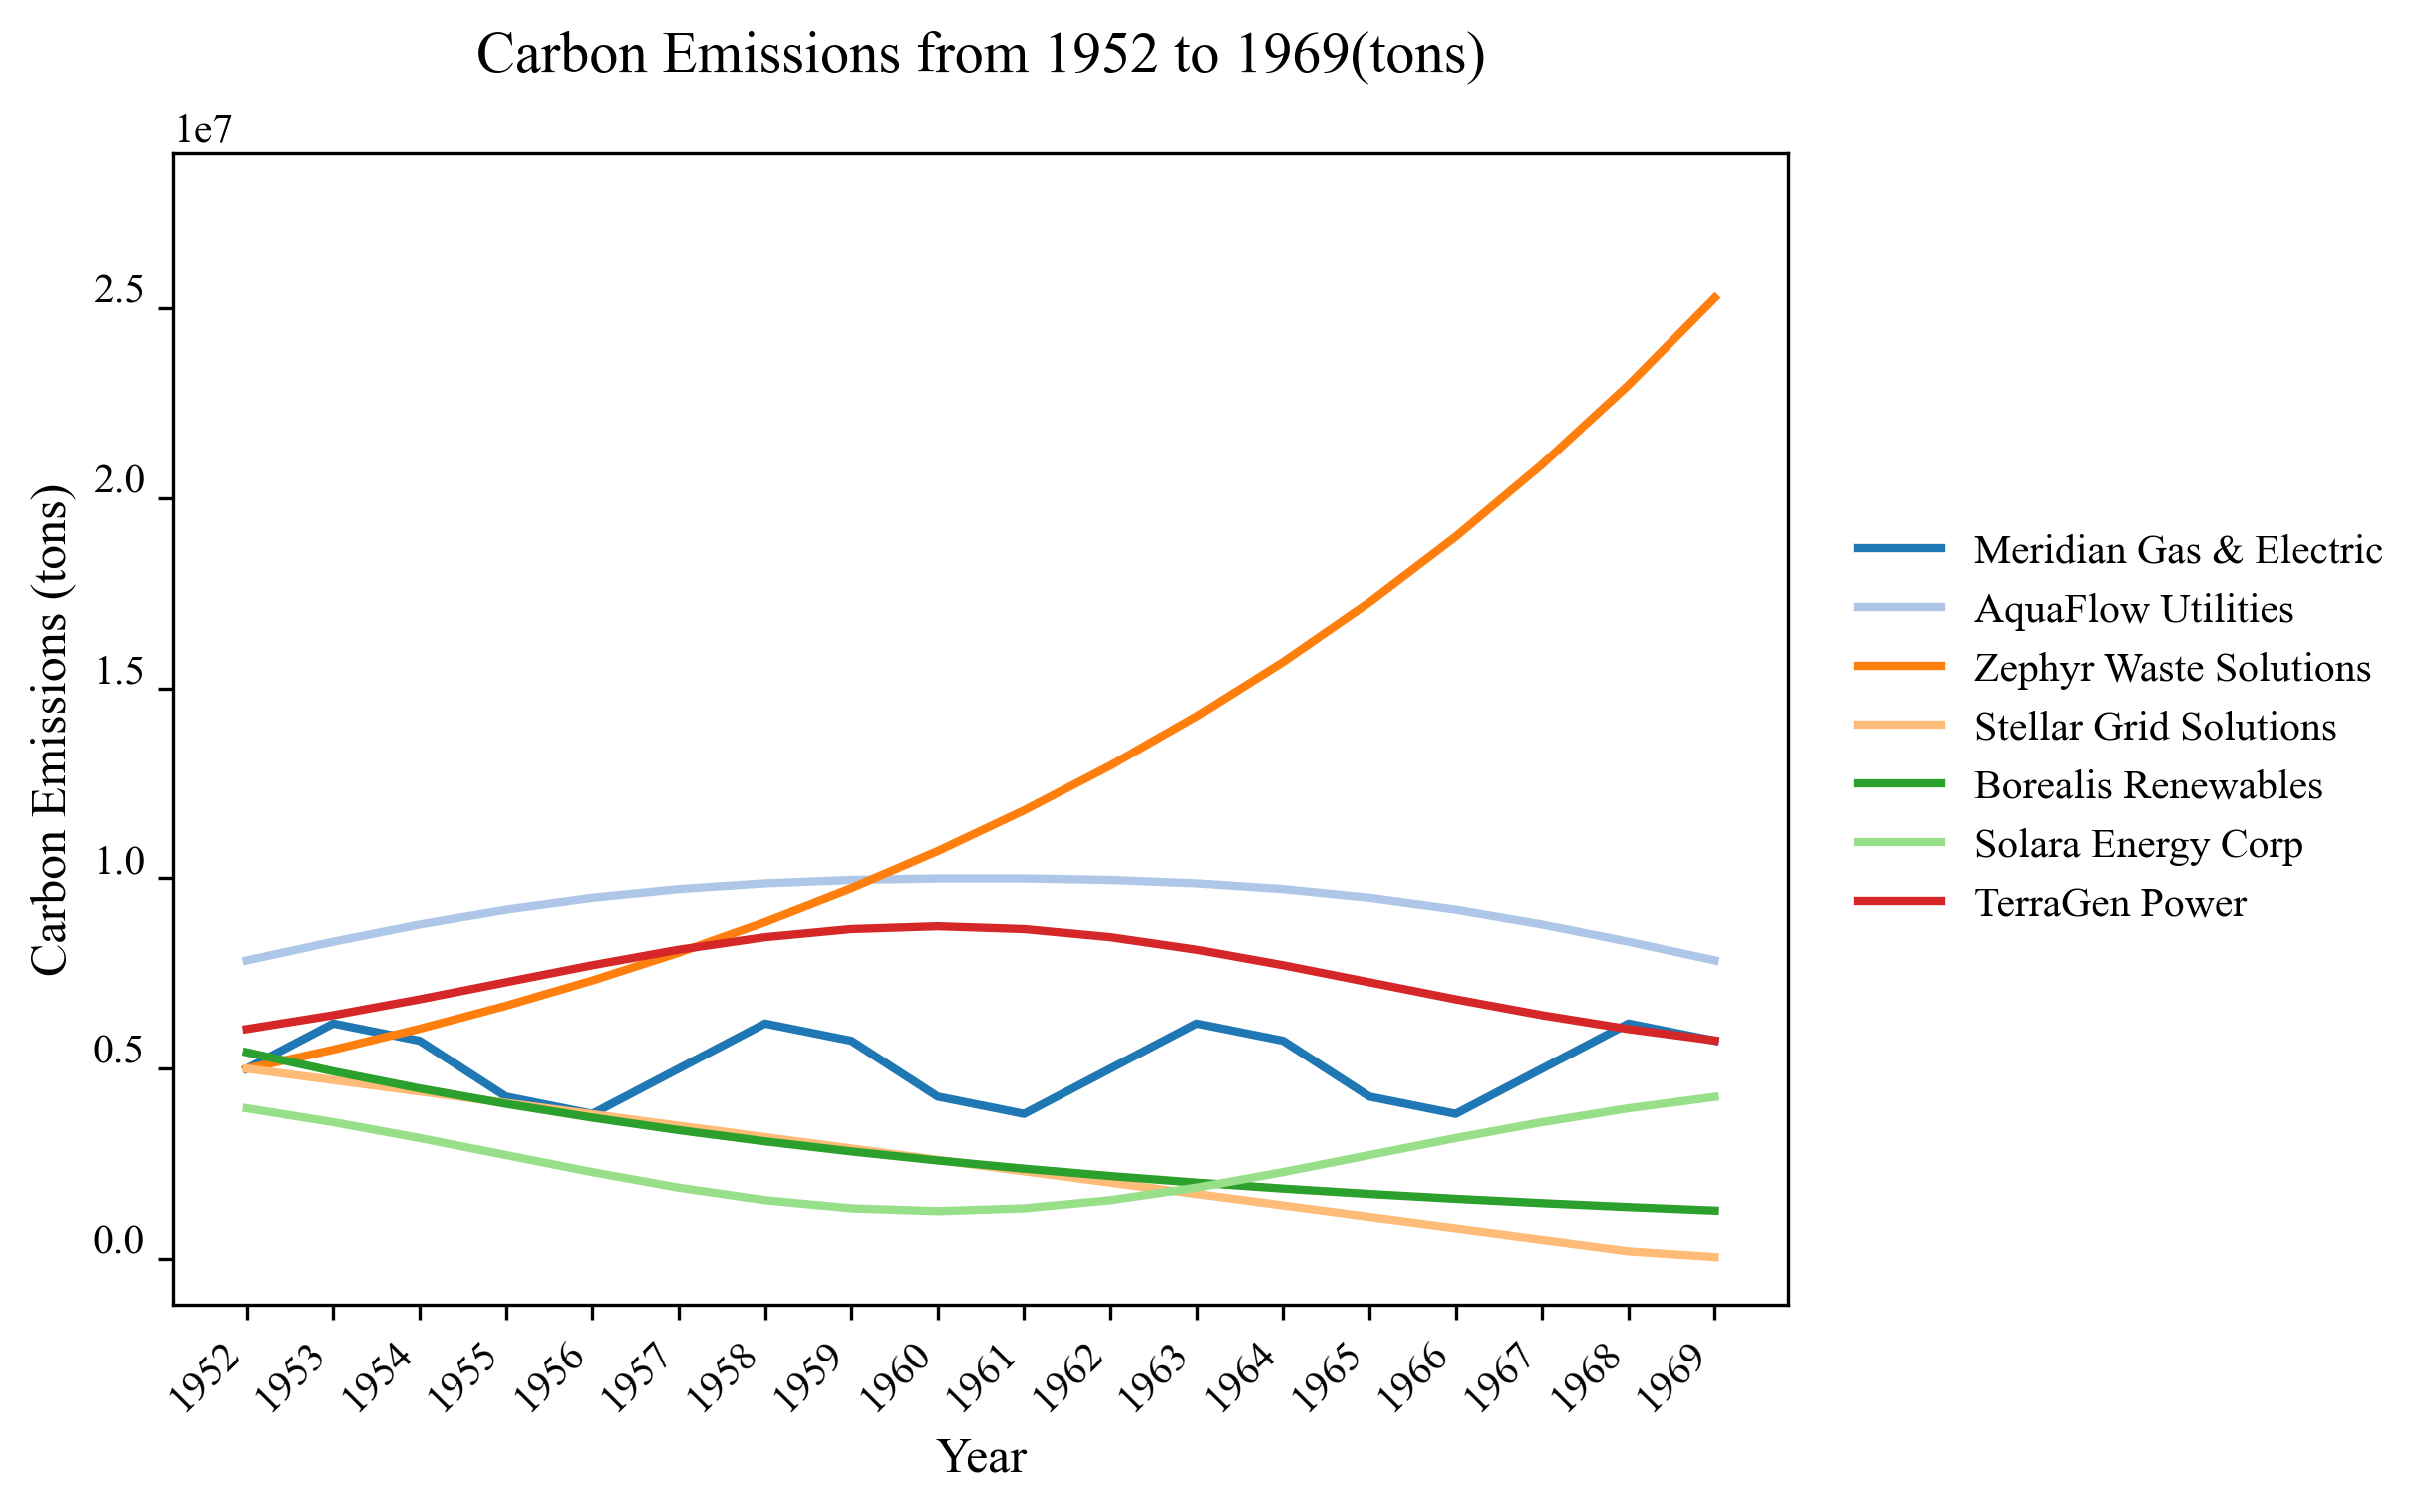

The file beside this chart, header and first rows:
Energy and Utilities, Carbon Emissions, tons
Year, Meridian Gas & Electric, AquaFlow Utilities, Zephyr Waste Solutions, Stellar Grid Solutions, Borealis Renewables, Solara Energy Corp, TerraGen Power
trend, periodic_stable, bimodal_peak, exponential_rising, volatile_falling, exponential_falling, single_valley, single_peak
1952, 5000000, 7850737, 5000000, 5000000, 5430545, 3957360, 6042640
1953, 6188821, 8342769, 5500000, 4700000, 4930545, 3592583, 6407417
1954, 5734732, 8795142, 6050000, 4400000, 4480545, 3174679, 6825321
1955, 4265268, 9183252, 6655000, 4100000, 4075545, 2725510, 7274490
1956, 3811179, 9492120, 7320500, 3800000, 3711045, 2276941, 7723059
1957, 5000000, 9718385, 8052550, 3500000, 3382995, 1867737, 8132263
1958, 6188821, 9869103, 8857805, 3200000, 3087750, 1538314, 8461686
1959, 5734732, 9957584, 9743586, 2900000, 2822030, 1324255, 8675745
1960, 4265268, 9997549, 10717944, 2600000, 2582881, 1250000, 8750000
1961, 3811179, 9997549, 11789738, 2300000, 2367648, 1324255, 8675745
1962, 5000000, 9957584, 12968712, 2000000, 2173938, 1538314, 8461686
1963, 6188821, 9869103, 14265584, 1700000, 1999598, 1867737, 8132263
1964, 5734732, 9718385, 15692142, 1400000, 1842693, 2276941, 7723059
1965, 4265268, 9492120, 17261356, 1100000, 1701478, 2725510, 7274490
1966, 3811179, 9183252, 18987492, 800000, 1574385, 3174679, 6825321
1967, 5000000, 8795142, 20886241, 500000, 1460001, 3592583, 6407417
1968, 6188821, 8342769, 22974865, 200000, 1357055, 3957360, 6042640
1969, 5734732, 7850737, 25272351, 50000, 1264404, 4257880, 5742120
